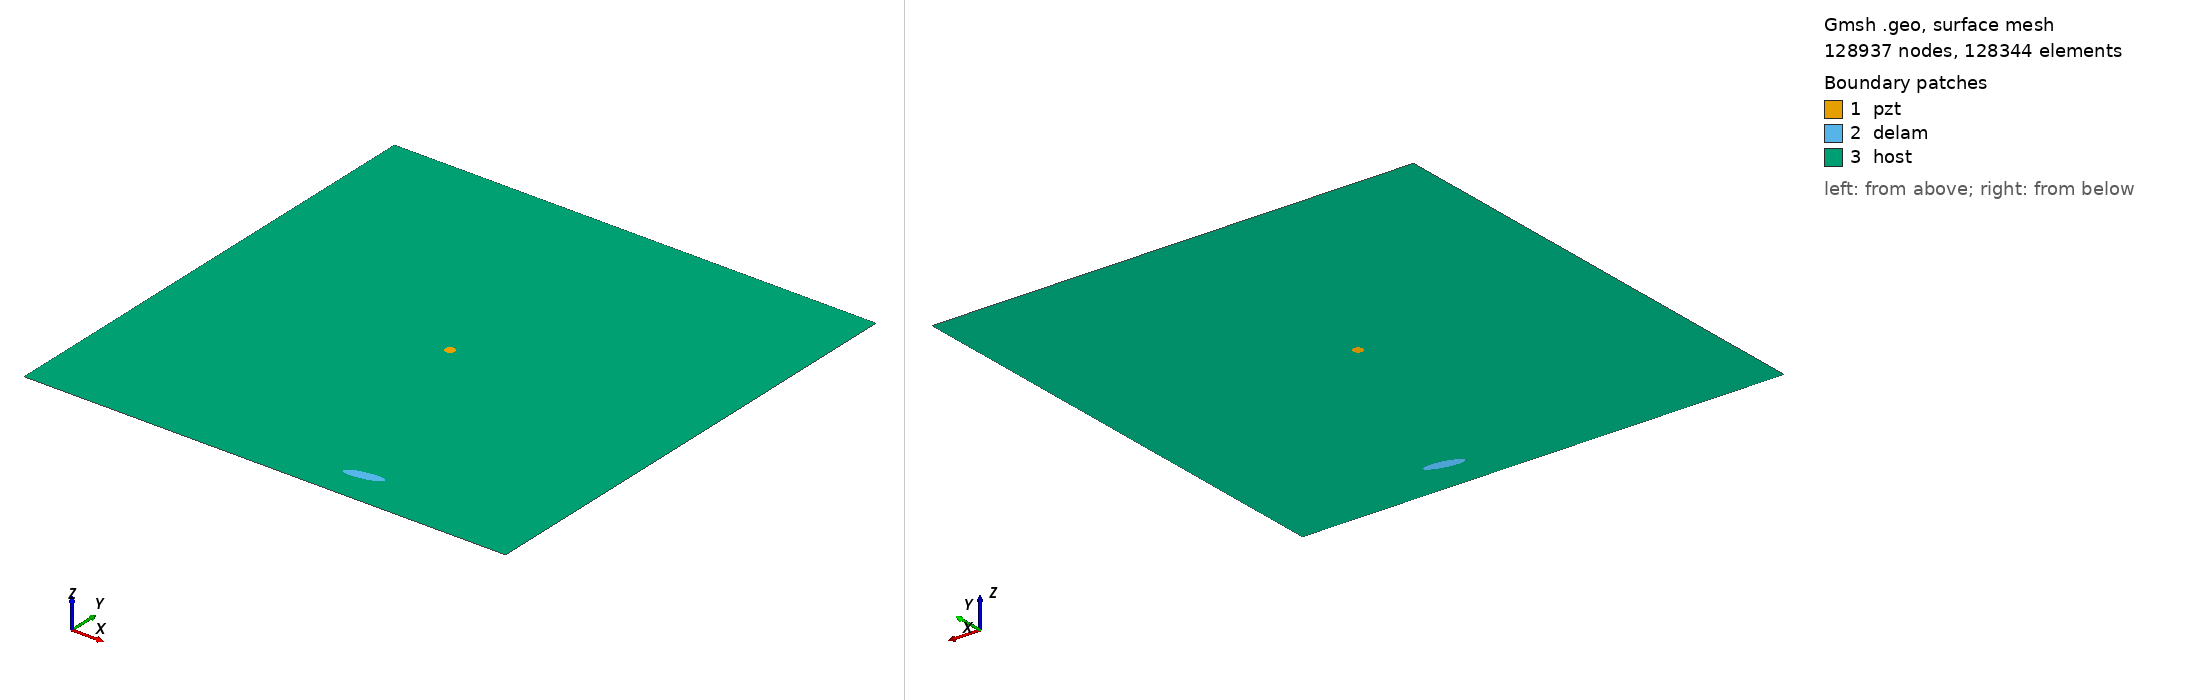

Gmsh geometry script, surface-meshed: 128937 nodes, 128344 surface elements. Boundary patches (legend numbers): 1 pzt, 2 delam, 3 host. Left view from above one corner, right view from below the opposite corner. Legend entries are the model's physical surfaces. The drawing asked Gmsh for element sizes between 1% and 20% of the model's largest extent; the script's own settings can give other sizes.

=== m2_rand_single_delam_226.geo (drawn) ===
SetFactory("OpenCASCADE");
L=0.500000; 
W=0.500000; 
a=0.019566; 
b=0.005479; 
x=0.324589; 
y=0.036653; 
alpha=0.059031 *Pi; 
r=0.005000; 
xpzt=0.250000; 
ypzt=0.250000; 
//+
Point(1) = {0, 0, 0, 1.0};
//+
Point(2) = {L, 0, 0, 1.0};
//+
Point(3) = {L, W, 0, 1.0};
//+
Point(4) = {0, W, 0, 1.0};
//+
Line(1) = {1, 2};
//+
Line(2) = {2, 3};
//+
Line(3) = {3, 4};
//+
Line(4) = {4, 1};
//+
Circle(5) = {xpzt, ypzt, -0, r, 0, 2*Pi};
//+
Ellipse(6) = {x, y, -0, a, b, 0, 2*Pi};
//+
Rotate {{0, 0, 1}, {x, y, 0}, alpha} {
  Curve{6}; 
}
//+
Curve Loop(1) = {4, 1, 2, 3};
//+
Curve Loop(2) = {6};
//+
Curve Loop(3) = {5};
//+
Curve Loop(4) = {6};
//+
Curve Loop(5) = {5};
//+
Plane Surface(1) = {5};
//+
Plane Surface(2) = {4};
//+
Plane Surface(3) = {1, 2, 3};
//+
Point(9) = {xpzt, ypzt, 0, 1.0};
//+
Point{9} In Surface {1};// mesh node at centre of pzt
//+
Physical Surface("pzt") = {1};
//+
Physical Surface("delam") = {2};
//+
Physical Surface("host") = {3};

Mesh.Algorithm = 6; // Frontal
Mesh.CharacteristicLengthFactor = 0.034000;
Mesh.CharacteristicLengthMin = 0.001000;
Mesh.CharacteristicLengthMax = 0.200000;
Mesh.RecombineAll = 1; // Apply recombination algorithm
Mesh.SubdivisionAlgorithm = 1; // 1: all quadrangles
Mesh.Smoothing = 1;
